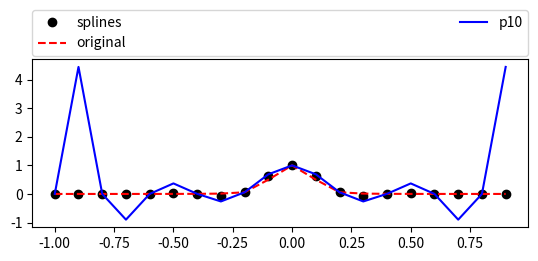

Recreate this plot in Python.
import matplotlib.pyplot as plt
from scipy.interpolate import lagrange
import numpy as np
from scipy import interpolate


print(" PUNTO 1.A")

x = np.array([-1.0 ,-0.8, -0.6, -0.4, -0.2, 0.0, 0.2, 0.4, 0.6, 0.8, 1.0])
y = np.array([0.00010 ,0.00024, 0.00077,  0.00389, 0.05882 ,1.000000, 0.05882, 0.00389, 0.00077,
             0.00024, 0.00010])
poly = lagrange(x, y)
#print(numpy.polynomial.Polynomial(poly).coef)
print("lagrange")
print ("-0.95  |",round(poly(-0.95),5))
print (" 0.11  |",round(poly(0.11),5))
print (" 0.76  |",round(poly(0.76),5))

tck = interpolate.splrep(x, y,k=3,s=0)
sol= np.array(interpolate.splev(np.array([-0.95,0.11,0.76]), tck))
sol= [round(item,5) for item in sol]
#print(numpy.polynomial.Polynomial(tck[1]).coef)
print("splines")
print(sol)

# se puede observar que para mayor numero de puntos podemos tener una
# mejor aprox por lagrange debido a que se ajusta mejor a los valores, por
# eso la aprox de spline no puede interpolar y sus resultados pueden llegar a estar
# completamente defasados.

print(" PUNTO 1.B")

def functionOriginal(num:float):
    return (1/(1+(10*num)**4))
linspace= np.linspace(-1,1,11)
list_v= [functionOriginal(item) for item in [-0.95,0.11,0.76]]
list_v=np.array(list_v)

def errorRelativo(x:list,y:list):
    n= len(x)
    result=[]
    for i in range(n):
        print("original: "+ str(x[i]) + ' | '+ 'interpolacion: '+ str(y[i]))
        result.append(100*(abs(x[i]-y[i]))/y[i])

    return result


print(errorRelativo(list_v,sol))

p10_r = np.poly1d(np.polyfit(x, y, 10))
value= p10_r([-0.95,0.11,0.76])
print(value)


# evenly sampled time at 200ms intervals
t = np.arange(-1, 1, 0.1)
listfo= [functionOriginal(item) for item in t]
listp10= [p10_r(item) for item in t]
list_pl= interpolate.splev(np.array(t), tck)




# red dashes, blue squares and green triangles

plt.figure()
plt.subplot(211)
plt.plot(t,list_pl, 'bo', color='black',label='splines')
plt.plot(t, listfo ,'r--',label='original')
plt.plot(t, listp10, 'k',color='blue',label='p10')
plt.legend(bbox_to_anchor=(0., 1.02, 1., .102), loc='lower left',
           ncol=2, mode="expand", borderaxespad=0.)
plt.show()



